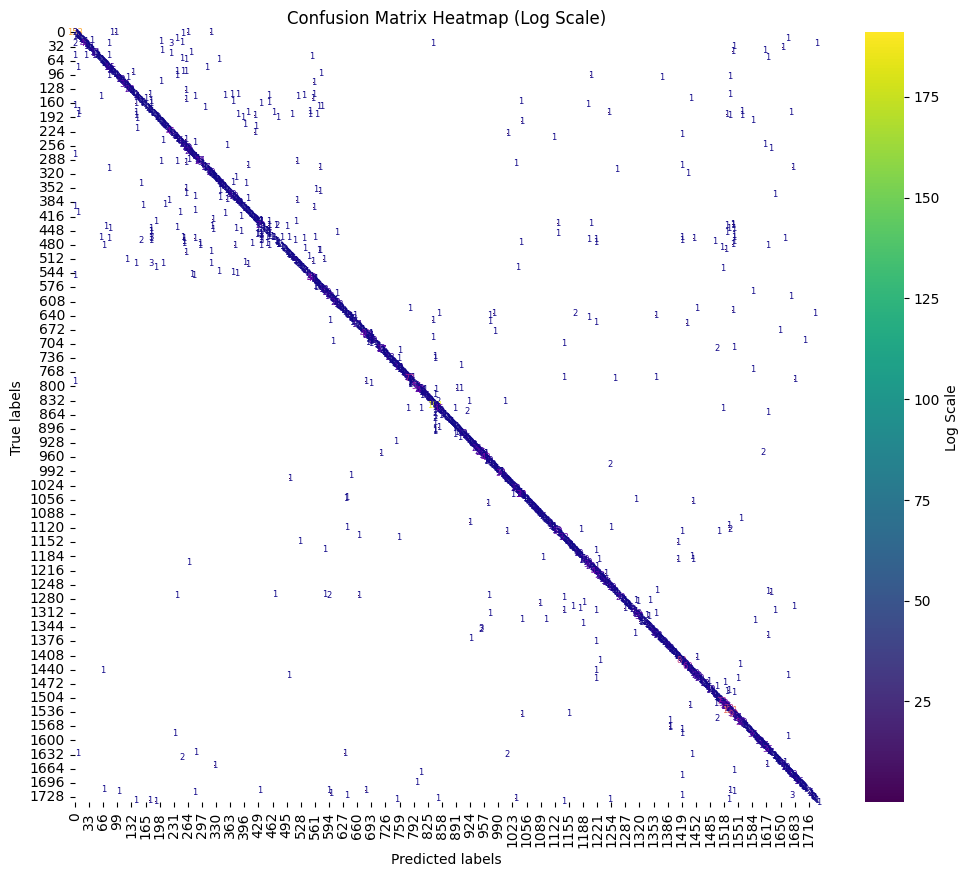

The file beside this chart, header and first rows:
0, 0, 153
0, 87, 1
0, 95, 1
0, 263, 1
0, 317, 1
1, 1, 2
2, 253, 1
3, 3, 1
4, 4, 2
5, 5, 1
6, 6, 2
7, 7, 2
8, 8, 1
9, 9, 2
10, 0, 1
11, 11, 1
12, 12, 1
13, 239, 1
13, 1667, 1
14, 14, 1
15, 15, 2
16, 16, 2
17, 38, 1
18, 18, 2
19, 19, 1
20, 20, 4
20, 24, 1
21, 201, 1
22, 249, 1
23, 23, 1
24, 0, 2
24, 24, 40
24, 78, 1
24, 224, 3
24, 836, 1
24, 1735, 1
25, 25, 1
26, 26, 1
27, 27, 2
28, 28, 1
29, 29, 1
30, 30, 1
31, 31, 2
32, 32, 10
32, 1541, 1
33, 32, 1
34, 1655, 1
35, 35, 1
36, 36, 1
37, 37, 1
38, 38, 1
39, 39, 4
40, 203, 1
41, 41, 1
41, 1612, 1
42, 42, 1
43, 1538, 1
44, 44, 1
45, 45, 15
46, 270, 1
47, 47, 11
... 1,965 more rows
